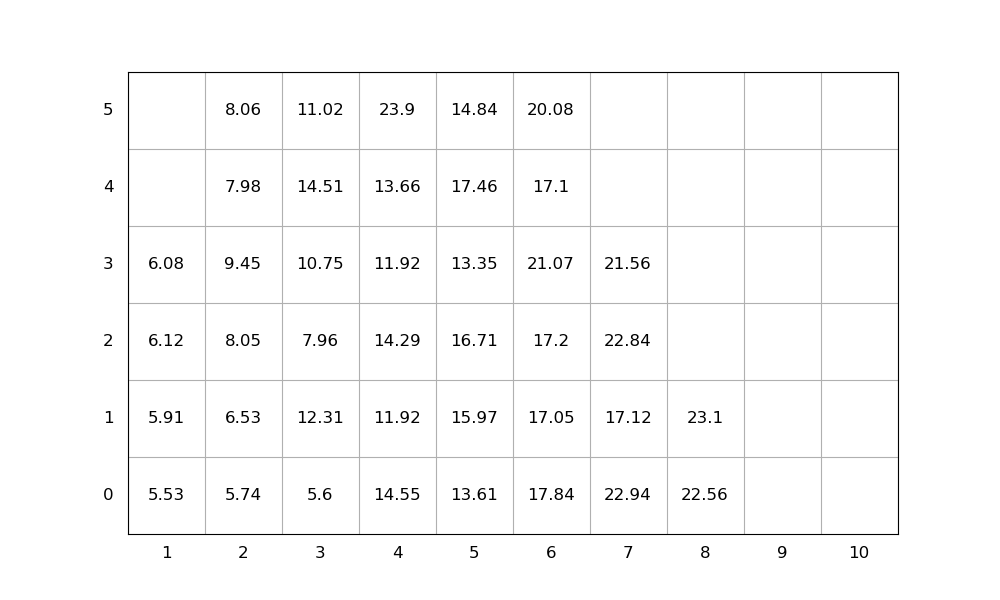

The file beside this chart, header and first rows:
idx, loc_x, loc_y, loc_z, weight, group, score, seq, emerg, reloc, size(ft)
1, 4, 0, 0, 14.55, 0, 14.55, 1, 0, 1.0, 20
2, 6, 0, 0, 17.84, 0, 17.84, 2, 0, 1.0, 20
3, 4, 0, 1, 11.92, 0, 11.92, 3, 0, 1.0, 20
4, 6, 0, 1, 17.05, 0, 17.05, 4, 0, 1.0, 20
5, 4, 0, 2, 14.29, 0, 14.29, 5, 0, 1.0, 20
6, 4, 0, 3, 11.92, 0, 11.92, 6, 0, 1.0, 20
7, 4, 0, 4, 13.66, 0, 13.66, 7, 0, 1.0, 20
8, 7, 0, 0, 22.94, 0, 22.94, 8, 0, 1.0, 20
9, 2, 0, 0, 5.74, 0, 5.74, 9, 0, 1.0, 20
10, 2, 0, 1, 6.53, 0, 6.53, 10, 0, 1.0, 20
11, 4, 0, 5, 23.9, 0, 23.9, 11, 0, 1.0, 20
12, 5, 0, 0, 13.61, 0, 13.61, 12, 0, 1.0, 20
13, 3, 0, 0, 5.6, 0, 5.6, 13, 0, 1.0, 20
14, 6, 0, 2, 17.2, 0, 17.2, 14, 0, 1.0, 20
15, 3, 0, 1, 12.31, 0, 12.31, 15, 0, 1.0, 20
16, 6, 0, 3, 21.07, 0, 21.07, 16, 0, 1.0, 20
17, 6, 0, 4, 17.1, 0, 17.1, 17, 0, 1.0, 20
18, 6, 0, 5, 20.08, 0, 20.08, 18, 0, 1.0, 20
19, 7, 0, 1, 17.12, 0, 17.12, 19, 0, 1.0, 20
20, 2, 0, 2, 8.05, 0, 8.05, 20, 0, 1.0, 20
21, 7, 0, 2, 22.84, 0, 22.84, 21, 0, 1.0, 20
22, 7, 0, 3, 21.56, 0, 21.56, 22, 0, 1.0, 20
23, 2, 0, 3, 9.45, 0, 9.45, 23, 0, 1.0, 20
24, 5, 0, 1, 15.97, 0, 15.97, 24, 0, 1.0, 20
25, 1, 0, 0, 5.53, 0, 5.53, 25, 0, 0, 20
26, 2, 0, 4, 7.98, 0, 7.98, 26, 0, 1.0, 20
27, 3, 0, 2, 7.96, 0, 7.96, 27, 0, 1.0, 20
28, 5, 0, 2, 16.71, 0, 16.71, 28, 0, 1.0, 20
29, 3, 0, 3, 10.75, 0, 10.75, 29, 0, 1.0, 20
30, 8, 0, 0, 22.56, 0, 22.56, 30, 0, 0, 20
31, 1, 0, 1, 5.91, 0, 5.91, 31, 0, 0, 20
32, 3, 0, 4, 14.51, 0, 14.51, 32, 0, 1.0, 20
33, 1, 0, 2, 6.12, 0, 6.12, 33, 0, 1.0, 20
34, 5, 0, 3, 13.35, 0, 13.35, 34, 0, 1.0, 20
35, 1, 0, 3, 6.08, 0, 6.08, 35, 0, 1.0, 20
36, 5, 0, 4, 17.46, 0, 17.46, 36, 0, 1.0, 20
37, 2, 0, 5, 8.06, 0, 8.06, 37, 0, 1.0, 20
38, 8, 0, 1, 23.1, 0, 23.1, 38, 0, 0, 20
39, 3, 0, 5, 11.02, 0, 11.02, 39, 0, 1.0, 20
40, 5, 0, 5, 14.84, 0, 14.84, 40, 0, 1.0, 20
